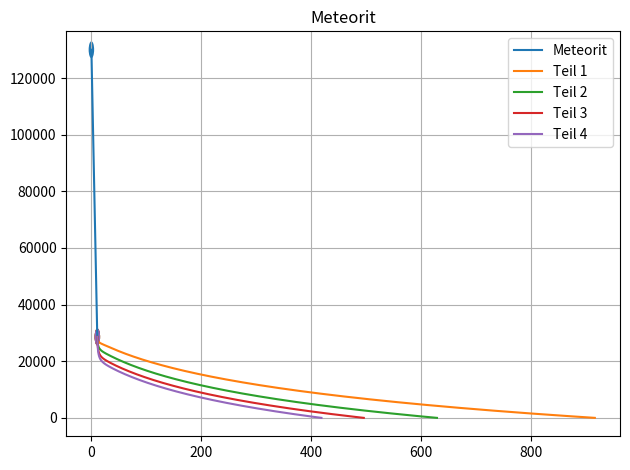

Reproduce this figure in Python.
# -*- coding: utf-8 -*-
"""
Created on Mon Jan 25 00:17:41 2021

@author: trann
"""

import numpy as np
from matplotlib import pyplot as plt
from matplotlib import patches
from matplotlib import animation


# allgemeine Konstanten
# Erdradius, Erdbeschl, Widerstandsbeiwert
rE=6366197  # Erdradius, 6356766 m wenn geopot.
g0=9.80665  # Erdbeschleunigung, alt: 9.81
cw=0.42     # Widerstandsbeiwert
R=8.31432   # allg. Gaskonstante, alt: 8.214
rho0=1.225  # Luftdichte am Erdboden
M=0.0289644 # mittlere molare Masse, alt: 0.02896
vs0=331     # Schallgeschwindigkeit bei 0°C

# Anfangswerte
h0=130000   # Starthöhe 130km zum Vergleich mit AllenMcC.
v0=15000    # Geschwindigkeit 15 mk/s
T=273.15-50 # Temperatur in 80km ca. -50°C
n = 3           # mind. 3 Teile nach der Zerlegung
alpha = -40

# Dichte, Masse, Querschnitt
d=0.012407  # Durchmesser bei V=1cm^3, alt: 0.01
rhoM=7874   # Dichte von Eisen kg/m^3, alt: 7860

class Meteor:
    def __init__(self, h0, v0, theta0, d , t0=0):
        self.h0 = h0                          #Starthöhe 
        self.v0 = v0                #Geschwindigkeit
        self.theta0 = theta0                # Eintrittswinkel
        self.d = d                     # Durchmesser bei V=1cm^3
        self.V = self.d*self.d*self.d*np.pi/6  # Volumen, V=4/3*pi*r^3 = pi/6*d^3
        self.m = rhoM*self.V                   # Masse m = rho*V
        self.A = self.d*self.d*np.pi/4         # Querschnittsfläche, A=pi*r^2=pi/4*d^2
        self.t0 = t0                         #Startzeitpunkt
    def dichte(self,h):            # barometrische Formel
        rho=rho0*np.exp(-M*g0*h/(R*T)) 
        return rho
    def beschl(self,hv, vv):                               # Veschleunigung
        rho = self.dichte(hv[1])
        v=(vv[0]**2+vv[1]**2)**(1/2)
        a=-rho*cw*self.A*v/(2*self.m)                           # Anteil Luftwiderstand
        ax,ay=a*vv[0],-g0*(rE/(rE+hv[1]))**2+a*vv[1]  # Anteil Gravitation
        return np.array((ax,ay))
    def Zerlegen(self,n, prozent=[]): #n=Anzahl der Meteoritsstücke #prozent ist list, len(prozent)=n
        zer_mlist=[]
        for i in range(n):
            zer_mlist.append(self.m*prozent[i])
        return zer_mlist #liste von masse der neue zerlegende Meteor
    def Trajectories(self):
        hv0 = np.array((0,self.h0))
        theta0rad = self.theta0 * np.pi/180
        vv0 = self.v0 * np.array((np.cos(theta0rad), np.sin(theta0rad)))
        t,h,v,a = self.t0, hv0, vv0, self.beschl(hv0,vv0)

        tl=[t]
        hl=[h]
        vl=[v]
        al=[a]
        amax,hamax,damax,vamax,tamax=0,0,0,0,0
        amin,hamin,damin,vamin,tamin=1000,0,0,0,0
        vmax,hvmax,dvmax,avmax,tvmax=0,0,0,0,0
        dt=100/self.v0     # Zeitschritt 10m-Schritte, alt: 0.1
        cnt=0
        while h[1]>0: # v ist auf die Erde zu gerichtet: vy<0
            cnt+=1
            t=t+dt

            h=h+v*dt   # Euler-Cauchy-Verfahren
            v=v+a*dt

            a=self.beschl(h,v)
    
            tl.append(t)
            hl.append(h)
            vl.append(v)
            al.append(a)
            vm=np.linalg.norm(v)
            am=np.linalg.norm(a)
            if am>amax:
                tamax,hamax,damax,vamax,amax=t,h[1],h[0],vm,am
            if am<amin:
                tamin,hamin,damin,vamin,amin=t,h[1],h[0],vm,am
            if vm>vmax:
                tvmax,hvmax,dvmax,vmax,avmax=t,h[1],h[0],vm,am
        print("#t(%5i)=%.2f (%.2f,%.2f) (%.2f,%.2f) (%.2f,%.2f)"%(cnt,t, *h, *v, *a))
        print("amax=%.2f=%.2fg, t=%.2fs, h=%.2fm, v=%.2f=%.2fM"%(amax,amax/g0,tamax,hamax,vamax,vamax/vs0))
        print("amin=%.2f=%.2fg, t=%.2fs, h=%.2fm, v=%.2f=%.2fM"%(amin,amin/g0,tamin,hamin,vamin,vamin/vs0))
        print("vmax=%.2f=%.2fM, t=%.2fs, h=%.2fm, a=%.2f=%.2fg"%(vmax,vmax/vs0,tvmax,hvmax,avmax,avmax/g0))
        
        self.vsplit = vamax
        self.hsplit = hamax
        self.tsplit = tamax
        
        self.hl = np.asarray(hl)
        self.vl = np.asarray(vl)
        self.al = np.asarray(al)
        self.tl = np.asarray(tl)
        
title='Meteorit'
fig , ax = plt.subplots()
plt.title(title)

Meteor_A=Meteor(h0,v0,alpha,d)
#print(Meteor_A.h0, Meteor_A.t0)
Meteor_A.Trajectories()
plt.plot(Meteor_A.tl[:1627],Meteor_A.hl[:1627,1],c="C00",label="Meteorit")
n=4
mneu = Meteor_A.Zerlegen(n,[0.1, 0.2, 0.3, 0.4])
Meteor_split_list = []
for i,alphaneu, k in zip(mneu,[-30,-45,-60, -65],range(1,n+1)):
    Meteor_split=Meteor(Meteor_A.hsplit,Meteor_A.vsplit,alphaneu ,i,Meteor_A.tsplit )
    Meteor_split.Trajectories()
    Meteor_split_list.append(Meteor_split)
    plt.plot(Meteor_split.tl,Meteor_split.hl[:,1],c="C0{}".format(k),label="Teil {}".format(k))
#print(Meteor_split_list[1].h0)
plt.grid(True)
plt.legend(loc="best")
plt.tight_layout()
#plt.savefig("Trajektorien.png")
#plt.show()

#Animation

width = 10
height = 6000
#print(Meteor_A.tl[0])
Ganz  = ax.add_patch(patches.Ellipse((Meteor_A.tl[0] , h0) , width ,height , fc = 'C00'))
Teil_list = []
for i in range(n):
    Teil = ax.add_patch(patches.Ellipse((Meteor_split_list[i].tl[1] , Meteor_split_list[i].h0) , width ,height , fc = "C0{}".format(i+1)))
    Teil_list.append(Teil)
#print(Meteor_A.hl[30,1])
def animate(i):
    t =  30*i
    #if Meteor_A.tl[t] <= Meteor_A.tsplit:
    if t < Meteor_A.tsplit*15:
        Ganz.center = (Meteor_A.tl[t], Meteor_A.hl[t,1] )
        
    else:
        for i in range(n):
            if t < len(Meteor_split_list[i].tl):
                Teil_list[i].center = (Meteor_split_list[i].tl[t], Meteor_split_list[i].hl[t,1])
    return  Ganz,Teil_list[0],Teil_list[1],Teil_list[2], Teil_list[3]

animation = animation.FuncAnimation(fig, animate, frames=int(len(Meteor_split_list[0].tl)), interval=15, blit=True)


#plt.show()
#animation.save('Meteorit_korrigiert.mp4', fps=100)